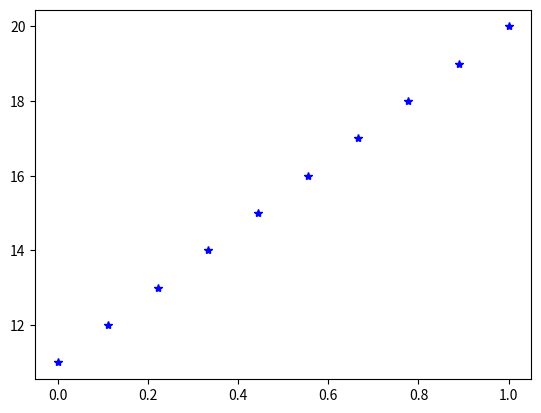

The script that saved this image:
import numpy as np
import matplotlib.pyplot as plt

x=np.linspace(0,1,10)
print(x)
y=np.linspace(11,20,10)
print(y)

plt.plot(x,y,'*b')

plt.show()

print('I may be getting somewhere!')